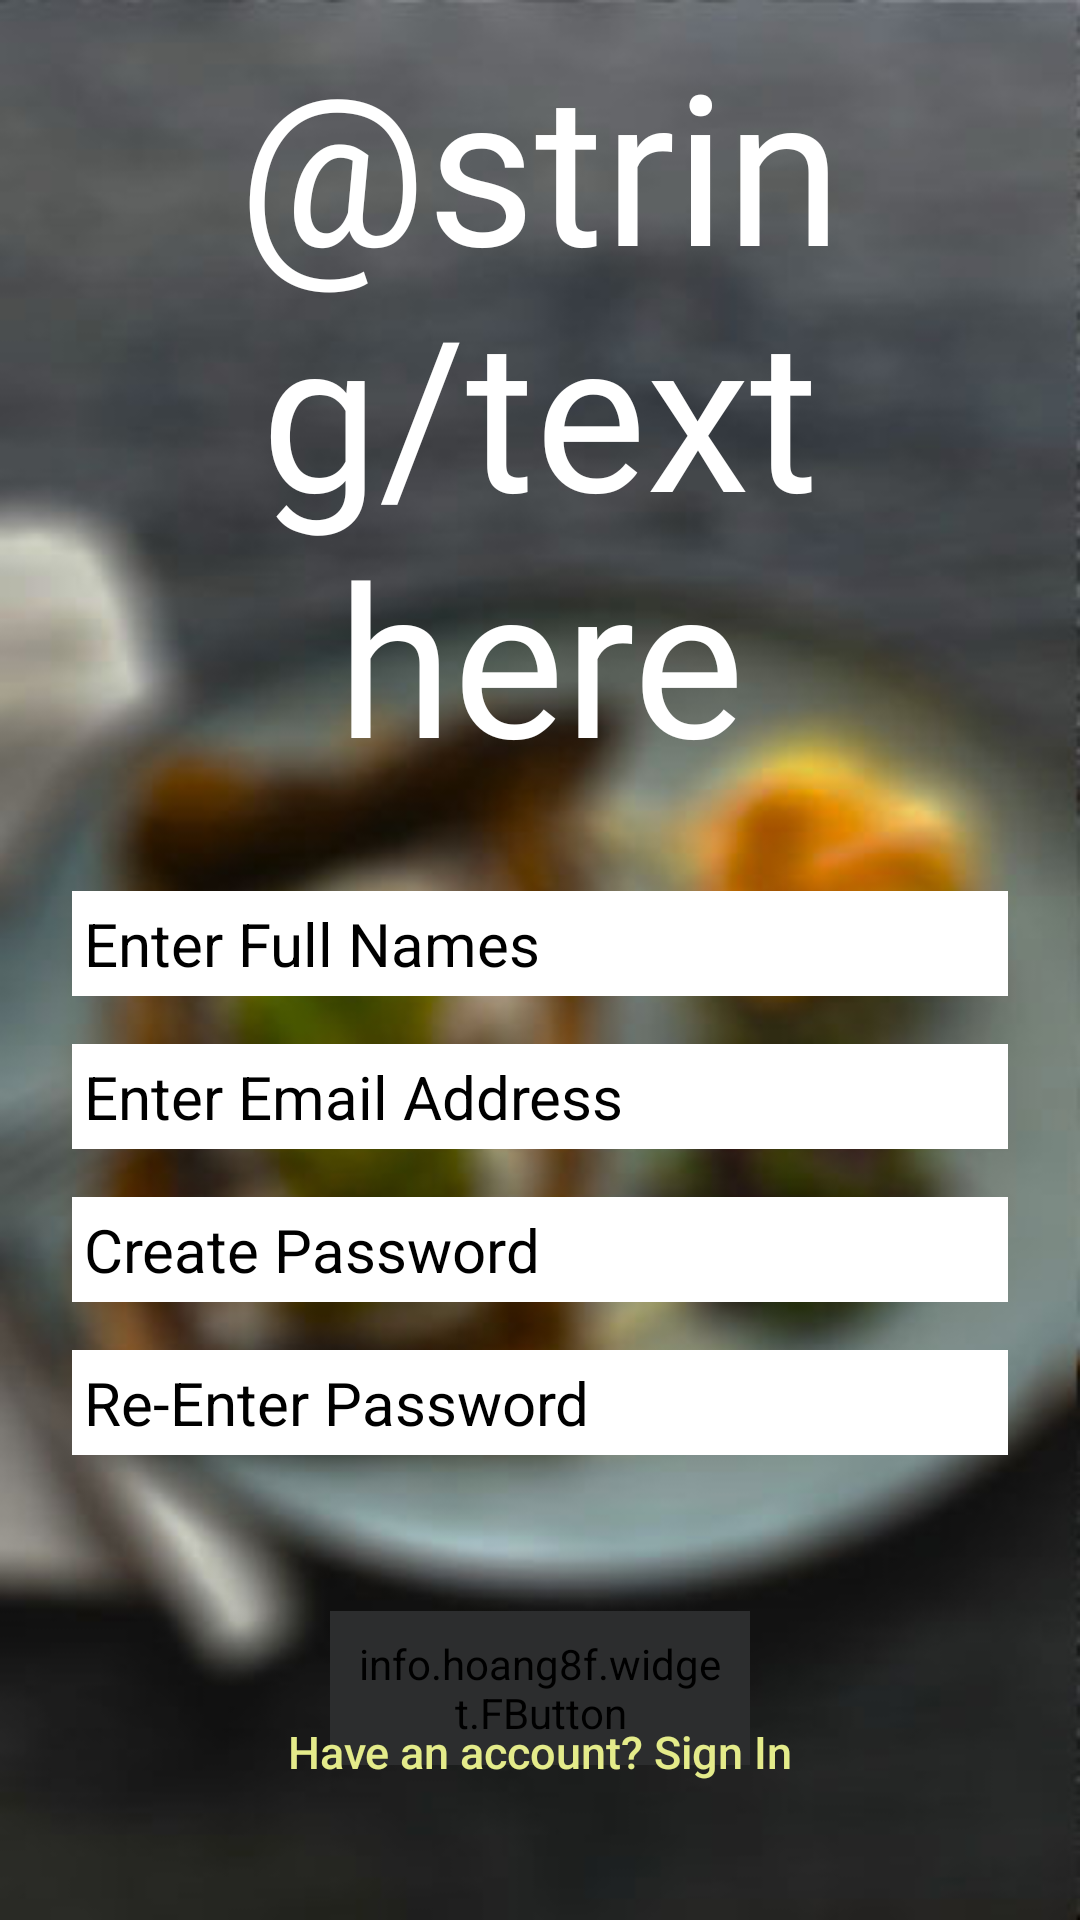

The Android layout XML behind this screen, and the referenced resources:
<!-- AndroidManifest.xml: application theme AppTheme -->
<!-- res/layout/activity_sign_up.xml -->
<?xml version="1.0" encoding="utf-8"?>
<androidx.constraintlayout.widget.ConstraintLayout xmlns:android="http://schemas.android.com/apk/res/android"
    xmlns:app="http://schemas.android.com/apk/res-auto"
    xmlns:tools="http://schemas.android.com/tools"
    android:layout_width="match_parent"
    android:layout_height="match_parent"
    android:background="@drawable/the"
    tools:context=".SignUpActivity">

    <TextView
        android:id="@+id/name"
        android:layout_width="0dp"
        android:layout_height="wrap_content"
        android:layout_marginStart="72dp"
        android:layout_marginLeft="72dp"
        android:layout_marginTop="8dp"
        android:layout_marginEnd="72dp"
        android:layout_marginRight="72dp"
        android:fontFamily="@font/macondo"
        android:gravity="center"
        android:text="@string/texthere"
        android:textAppearance="@style/TextAppearance.AppCompat.Display3"
        android:textColor="#FFFFFF"
        android:textSize="70sp"
        app:layout_constraintEnd_toEndOf="parent"
        app:layout_constraintStart_toStartOf="parent"
        app:layout_constraintTop_toTopOf="parent" />

    <Button
        android:id="@+id/btnhave_account"
        android:layout_width="wrap_content"
        android:layout_height="wrap_content"
        android:layout_marginBottom="32dp"
        android:background="@android:color/transparent"
        android:text="@string/have_an_account_sign_in"
        android:textAllCaps="false"
        android:textColor="#e4eb8a"
        android:textSize="15sp"
        app:layout_constraintBottom_toBottomOf="parent"
        app:layout_constraintEnd_toEndOf="parent"
        app:layout_constraintStart_toStartOf="parent" />

    <EditText
        android:id="@+id/etPerName"
        android:layout_width="0dp"
        android:layout_height="wrap_content"
        android:layout_below="@+id/name"
        android:layout_marginStart="24dp"
        android:layout_marginLeft="24dp"
        android:layout_marginTop="32dp"
        android:layout_marginEnd="24dp"
        android:layout_marginRight="24dp"
        android:autofillHints="username"
        android:padding="4dp"
        android:textColor="@android:color/black"
        android:textColorHint="@android:color/black"
        android:background="@android:color/white"
        android:ems="10"
        android:hint="@string/create_id_number"
        android:inputType="textPersonName"
        android:textSize="20sp"
        app:layout_constraintEnd_toEndOf="parent"
        app:layout_constraintStart_toStartOf="parent"
        app:layout_constraintTop_toBottomOf="@+id/name" />

    <EditText
        android:id="@+id/etPerEmail"
        android:layout_width="0dp"
        android:layout_height="wrap_content"
        android:layout_below="@+id/name"
        android:layout_marginStart="24dp"
        android:layout_marginLeft="24dp"
        android:layout_marginTop="16dp"
        android:layout_marginEnd="24dp"
        android:layout_marginRight="24dp"
        android:autofillHints="Email"
        android:padding="4dp"
        android:textColor="@android:color/black"
        android:textColorHint="@android:color/black"
        android:background="@android:color/white"
        android:ems="10"
        android:hint="@string/enter_email_address"
        android:inputType="textEmailAddress"
        android:textSize="20sp"
        app:layout_constraintEnd_toEndOf="parent"
        app:layout_constraintStart_toStartOf="parent"
        app:layout_constraintTop_toBottomOf="@+id/etPerName" />

    <EditText
        android:id="@+id/etPerPassword"
        android:layout_width="0dp"
        android:layout_height="wrap_content"
        android:layout_below="@+id/name"
        android:autofillHints="username"
        android:padding="4dp"
        android:textColor="@android:color/black"
        android:textColorHint="@android:color/black"
        android:background="@android:color/white"
        android:ems="10"
        android:hint="@string/create_password"
        android:inputType="textPassword"
        android:layout_marginStart="24dp"
        android:layout_marginLeft="24dp"
        android:layout_marginTop="16dp"
        android:layout_marginEnd="24dp"
        android:layout_marginRight="24dp"
        android:textSize="20sp"
        app:layout_constraintEnd_toEndOf="parent"
        app:layout_constraintStart_toStartOf="parent"
        app:layout_constraintTop_toBottomOf="@+id/etPerEmail" />

    <EditText
        android:id="@+id/etPerRePassword"
        android:layout_width="0dp"
        android:layout_height="wrap_content"
        android:layout_below="@+id/name"
        android:autofillHints="username"
        android:ems="10"
        android:hint="@string/reenter_password"
        android:inputType="textPassword"
        android:padding="4dp"
        android:textColor="@android:color/black"
        android:textColorHint="@android:color/black"
        android:background="@android:color/white"
        android:layout_marginStart="24dp"
        android:layout_marginLeft="24dp"
        android:layout_marginTop="16dp"
        android:layout_marginEnd="24dp"
        android:layout_marginRight="24dp"
        android:textSize="20sp"
        app:layout_constraintEnd_toEndOf="parent"
        app:layout_constraintStart_toStartOf="parent"
        app:layout_constraintTop_toBottomOf="@+id/etPerPassword" />

    <info.hoang8f.widget.FButton
        android:id="@+id/btncreate_account"
        android:layout_width="0dp"
        android:layout_height="wrap_content"
        android:layout_marginStart="110dp"
        android:layout_marginLeft="110dp"
        android:layout_marginTop="52dp"
        android:layout_marginEnd="110dp"
        android:layout_marginRight="110dp"
        android:backgroundTint="#2c2d2e"
        android:padding="8dp"
        android:text="@string/create"
        android:textAllCaps="false"
        android:textColor="#FFFFFF"
        android:textSize="16sp"
        app:layout_constraintEnd_toEndOf="parent"
        app:layout_constraintStart_toStartOf="parent"
        app:layout_constraintTop_toBottomOf="@+id/etPerRePassword" />

</androidx.constraintlayout.widget.ConstraintLayout>
<!-- resources referenced by this layout -->
<resources>
  <!-- drawable the: jpg bitmap (drawable, 32280 bytes) -->
  <string name="create">Create Account</string>
  <string name="create_id_number">Enter Full Names</string>
  <string name="create_password">Create Password</string>
  <string name="enter_email_address">Enter Email Address</string>
  <string name="have_an_account_sign_in">Have an account? Sign In</string>
  <string name="reenter_password">Re-Enter Password</string>
  <style name="AppTheme" parent="Theme.MaterialComponents.DayNight.NoActionBar">
          
          <item name="colorPrimary">@color/colorPrimary</item>
          <item name="colorPrimaryDark">@color/colorPrimaryDark</item>
          <item name="colorAccent">@color/colorAccent</item>
      </style>
  <color name="colorPrimary">#07072b</color>
  <color name="colorPrimaryDark">#000017</color>
  <color name="colorAccent">#fece2f</color>
</resources>
